Photos from the image-classification dataset "car-view-cls" in the GitHub repository zakuangyong/yolov11-view-cls-train. Its 8 classes are: back, back left side 45 degrees, back right side 45 degrees, front, front left side 45 degrees, front right side 45 degrees, left side, right side.

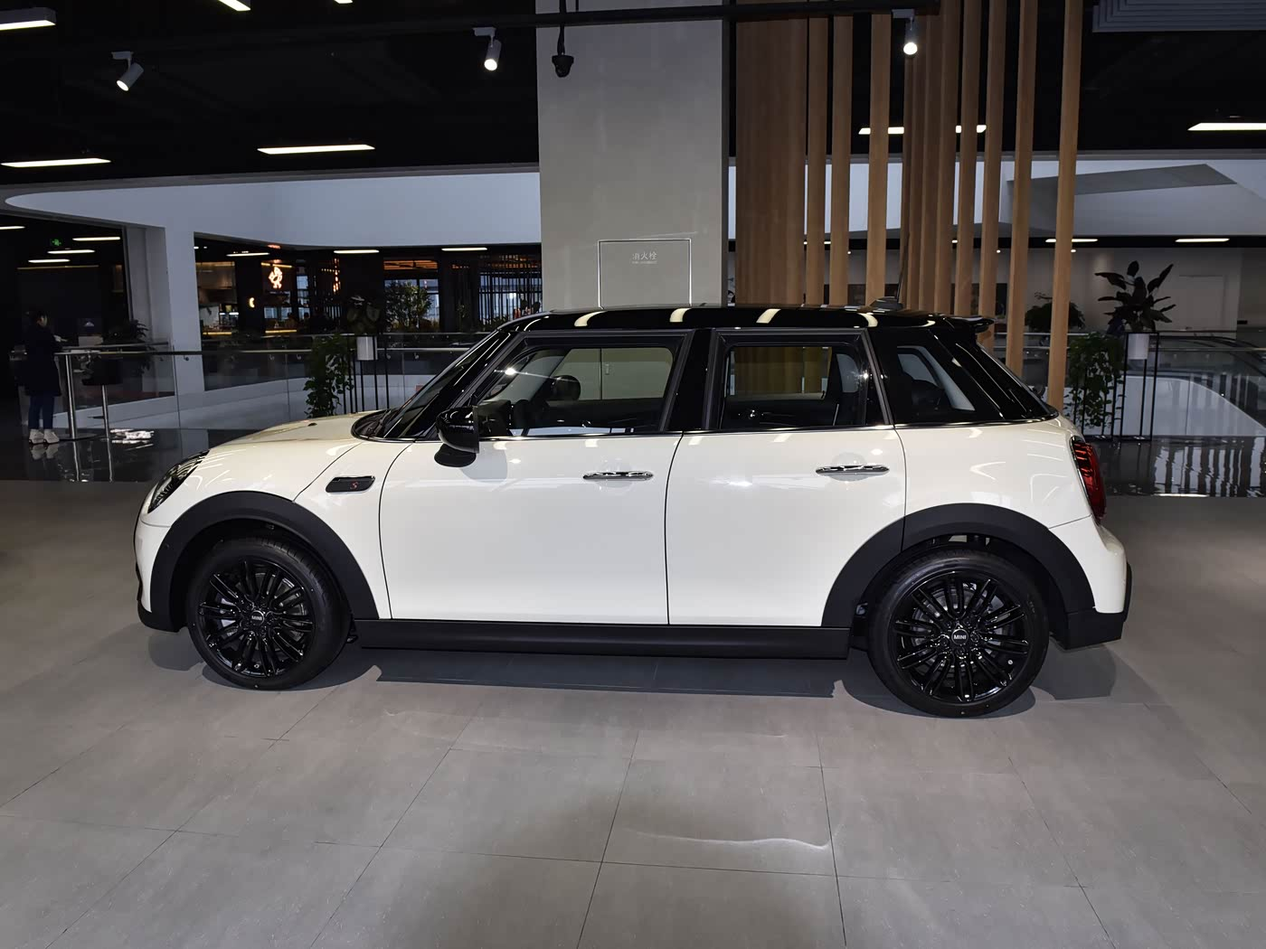
Label: left side

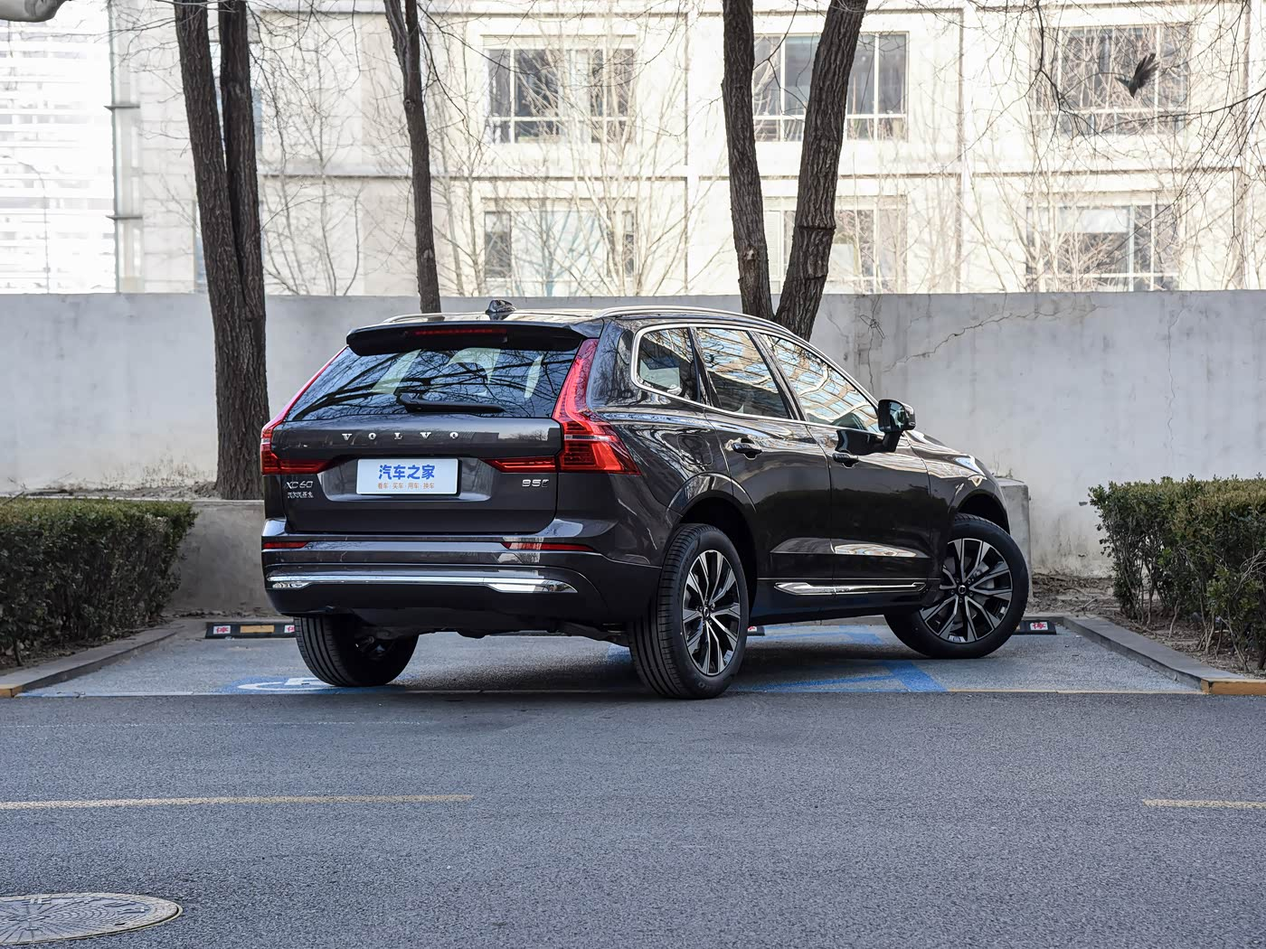
Label: back right side 45 degrees

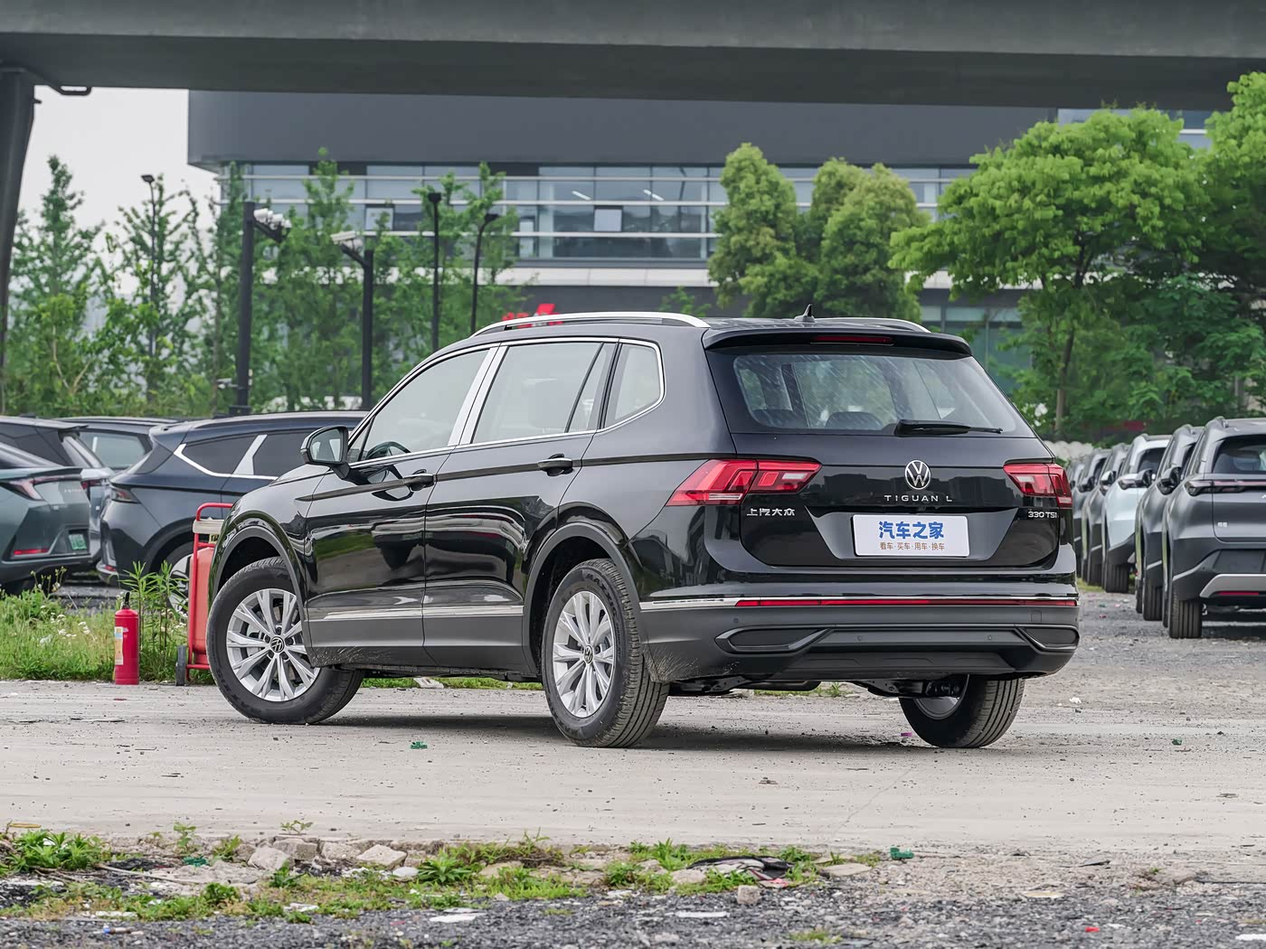
Label: back left side 45 degrees

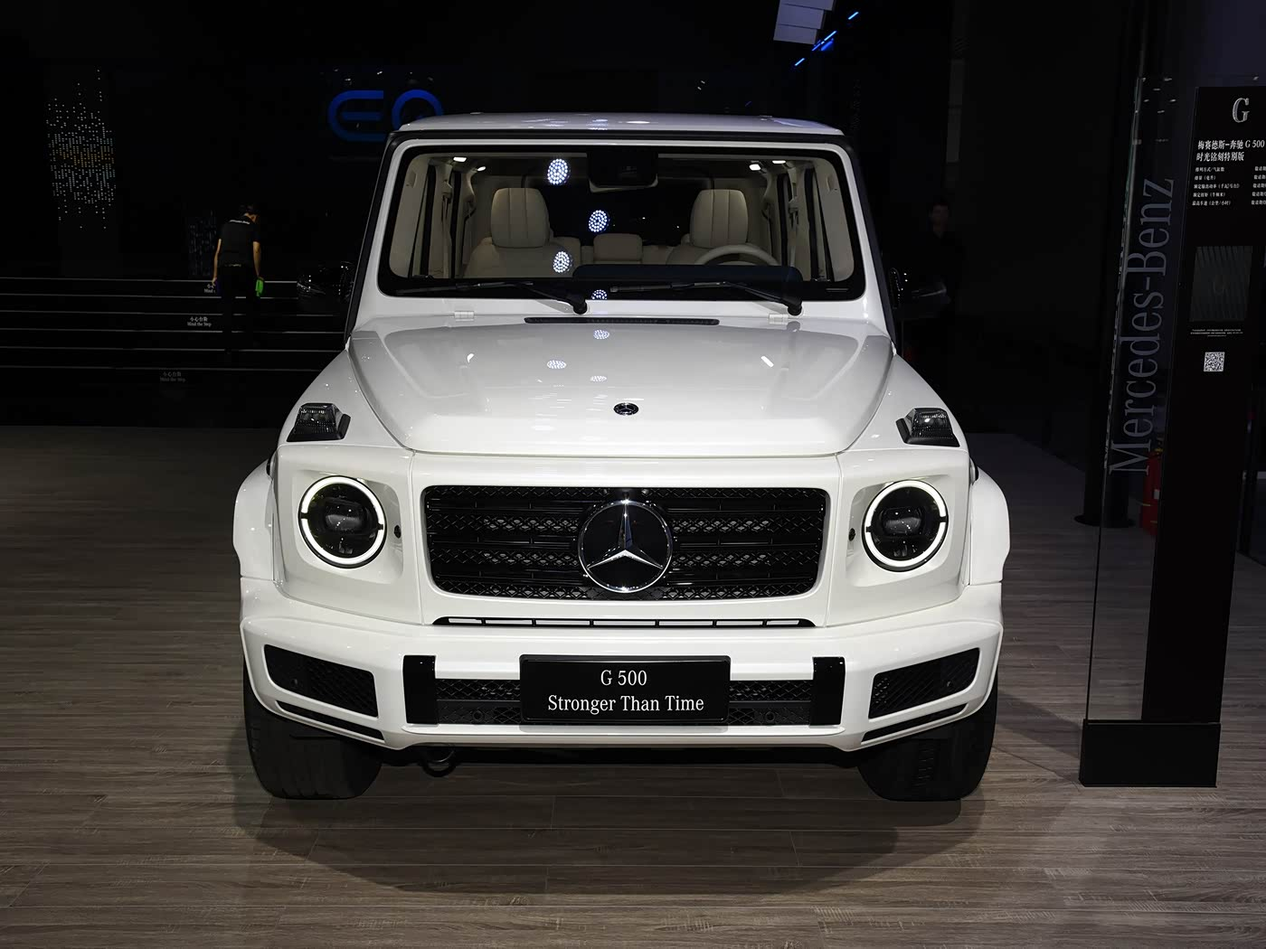
Label: front

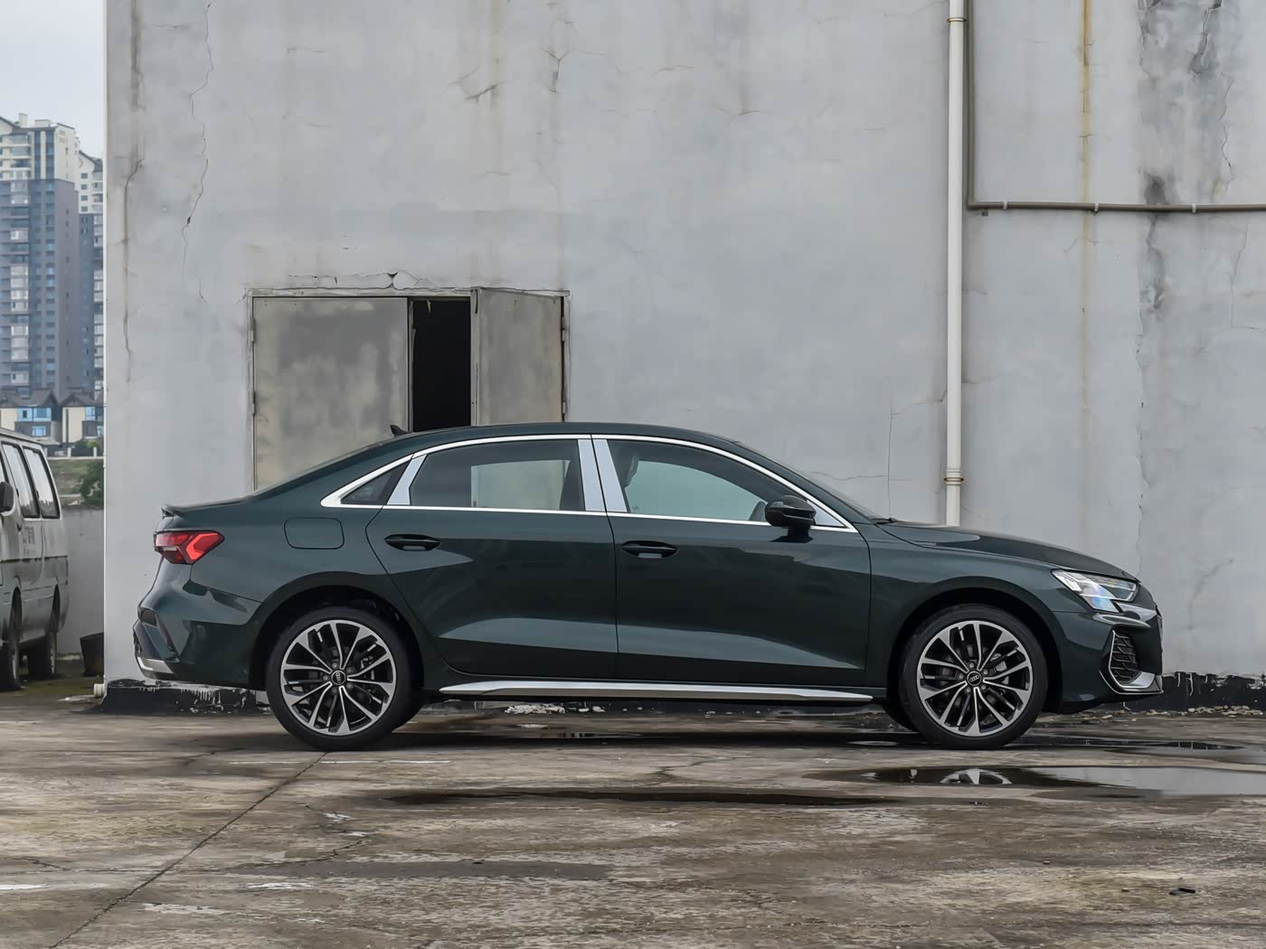
Label: right side

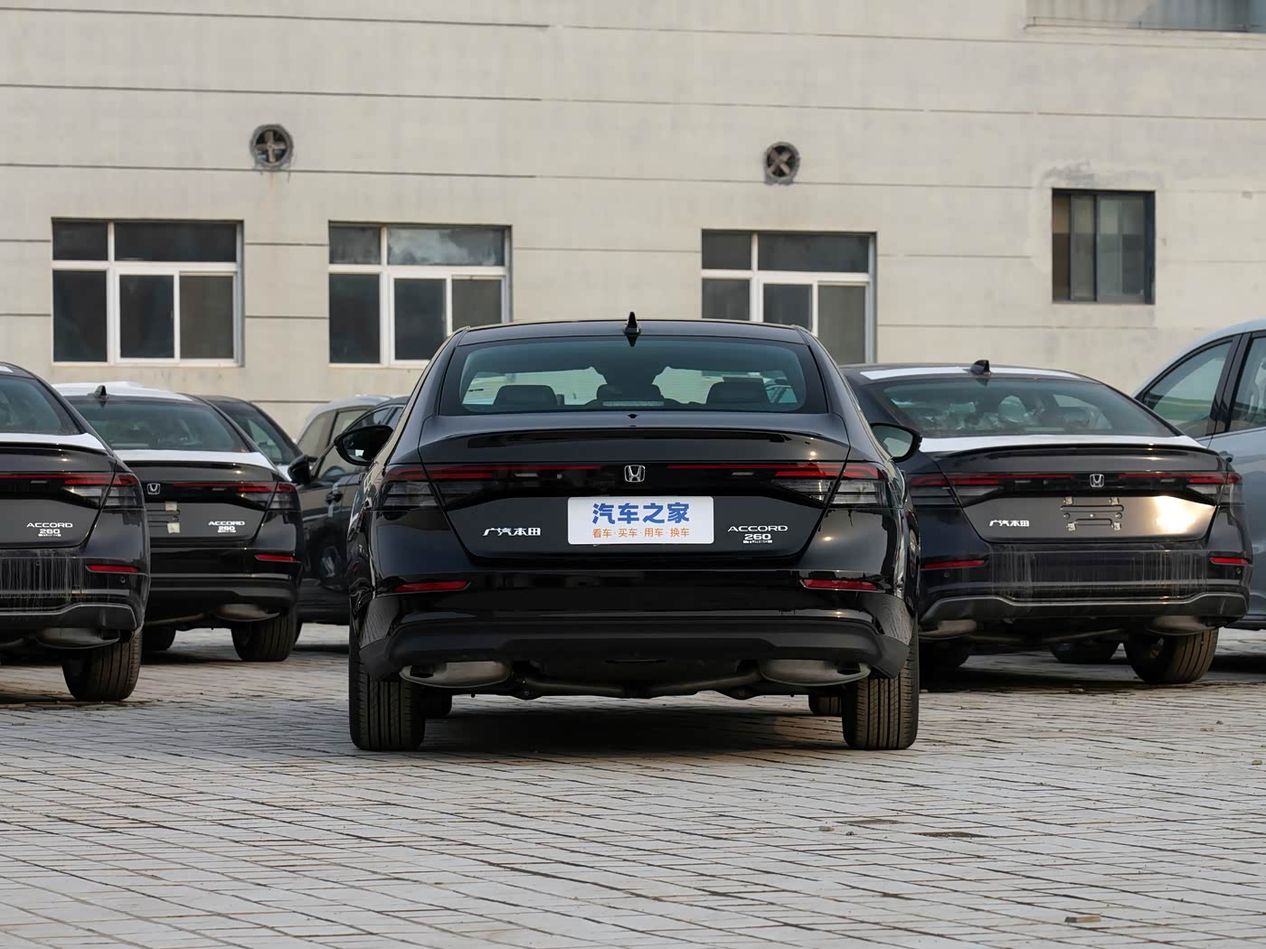
Label: back
